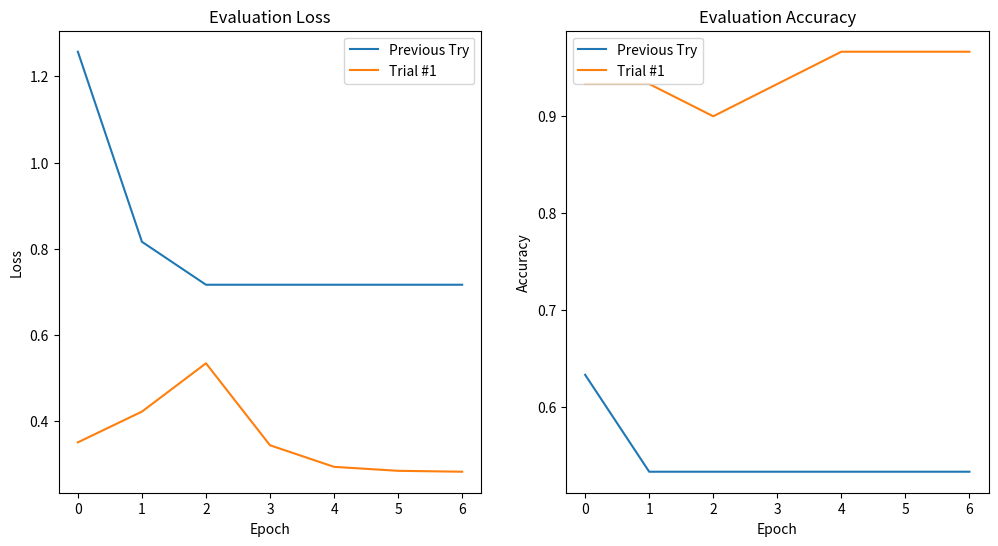

The matplotlib source for this figure:
import matplotlib.pyplot as plt

epochs_range = range(7)
eval_losses_1 = [1.2568, 0.8163, 0.7167, 0.7167, 0.7167, 0.7167, 0.7167]
eval_losses_2 = [0.3514, 0.4226, 0.5346, 0.3446, 0.2946, 0.2854, 0.2833]
eval_losses_3 = [0.4459, 0.4470, 0.1921, 0.0271, 0.0020, 0.0035, 0.0011]
eval_accuracies_1 = [0.6333, 0.5333, 0.5333, 0.5333, 0.5333, 0.5333, 0.5333]
eval_accuracies_2 = [0.9333, 0.9333, 0.9000, 0.9333, 0.9666, 0.9666, 0.9666]
eval_accuracies_3 = [0.8500, 0.8500, 0.9000, 1.0000, 1.0000, 1.0000, 1.0000]

plt.figure(figsize=(12, 6))

plt.subplot(1, 2, 1)
plt.plot(epochs_range, eval_losses_1, label="Previous Try")
plt.plot(epochs_range, eval_losses_2, label="Trial #1")
plt.xlabel("Epoch")
plt.ylabel("Loss")
plt.title("Evaluation Loss")
plt.legend()

# Plot validation accuracy
plt.subplot(1, 2, 2)
plt.plot(epochs_range, eval_accuracies_1, label="Previous Try")
plt.plot(epochs_range, eval_accuracies_2, label="Trial #1")
plt.xlabel("Epoch")
plt.ylabel("Accuracy")
plt.title("Evaluation Accuracy")
plt.legend()

plt.show()
